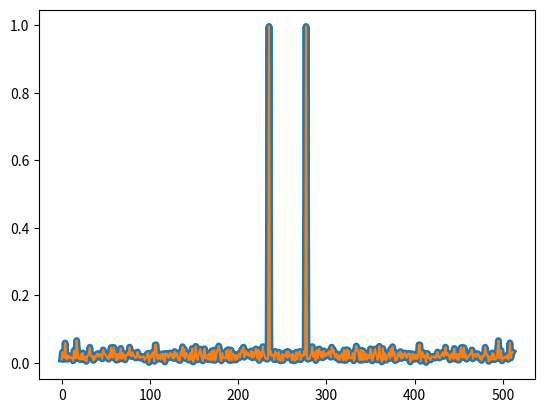

The script that saved this image:
#!/bin/python3
import numpy as np
import matplotlib.pyplot as plt
class radix8_butterfly:
    '''
    radix8 DIF butt model

    '''
    def __init__(self,base8_stage = 0):
        self.base8_stage = base8_stage 
        self.width0 =  0
        self.width1 =  0
        self.width2 =  0
        if self.base8_stage == 0:
            self.width0 =  512
            self.width1 =  256
            self.width2 =  128
        elif self.base8_stage == 1:
            self.width0 =  64
            self.width1 =  32
            self.width2 =  16
        elif self.base8_stage == 2:
            self.width0 =  8
            self.width1 =  4
            self.width2 =  2
        else:
            pass

    def get_wn(slef,n,N):
        return np.cos(2*np.pi*n/N)-np.sin(2*np.pi*n/N)*1j

    def stage0_core(self,din): # din = np.zeros(self.width0,dtype=complex)
        e0 =  0.7071067811865476 - 0.7071067811865476j
        e1 = -1j
        e2 = -0.7071067811865476 - 0.7071067811865476j
        dout  = np.zeros(self.width0,dtype=complex)
        half_range = self.width0//2
        for i in range(half_range):
            srange = i//(self.width0//8) # 0 1 2 3
            if srange==0:
                pos = din[i] + din[i+half_range]
                neg = din[i] - din[i+half_range]
            elif srange==1:
                pos = din[i] + din[i+half_range]
                neg = (din[i] - din[i+half_range]) * e0
            elif srange==2:
                pos = din[i] + din[i+half_range]
                neg = (din[i] - din[i+half_range]) * e1
            elif srange==3:
                pos = din[i] + din[i+half_range]
                neg = (din[i] - din[i+half_range]) * e2
            else:
                print('stage1_core error')
                exit(0)
            dout[i] = pos
            dout[i+half_range] = neg
        return dout

    def stage1_core(self,din):
        dout  = np.zeros(self.width1,dtype=complex)
        half_range = self.width1//2
        for i in range(half_range):
            srange = i//(self.width0//8) # 0 1 
            if srange==0:
                pos = din[i] + din[i+half_range]
                neg = din[i] - din[i+half_range]
            elif srange==1:
                pos = din[i] + din[i+half_range]
                neg = (din[i] - din[i+half_range]) * (-1j)
            else:
                print('stage2_core error')
                exit(0)
            dout[i] = pos
            dout[i+half_range] = neg
        return dout

    def stage2_core(self,din,b = 0):
        dout  = np.zeros(self.width2,dtype=complex)
        half_range = self.width2//2
        for i in range(half_range):
            if b == 0:
                pos = (din[i] + din[i+half_range]) 
                neg = (din[i] - din[i+half_range]) * self.get_wn((i )*4,self.width0)
            elif b == 1:
                pos = (din[i] + din[i+half_range]) * self.get_wn((i )*2,self.width0)
                neg = (din[i] - din[i+half_range]) * self.get_wn((i )*6,self.width0)
            elif b == 2:
                pos = (din[i] + din[i+half_range]) * self.get_wn((i )*1,self.width0)
                neg = (din[i] - din[i+half_range]) * self.get_wn((i )*5,self.width0)
            elif b == 3:
                pos = (din[i] + din[i+half_range]) * self.get_wn((i )*3,self.width0)
                neg = (din[i] - din[i+half_range]) * self.get_wn((i )*7,self.width0)
            else:
                print('error')
                exit(0)
            dout[i] = pos
            dout[i+half_range] = neg
        return dout

def radix8_1st_core(din):
    '''
    512=>512
    '''
    radix8_stage0 = radix8_butterfly(0)
    din          = radix8_stage0.stage0_core(din)
    din[0:256]   = radix8_stage0.stage1_core(din[0:256])
    din[256:512] = radix8_stage0.stage1_core(din[256:512])
    din[0:128]   = radix8_stage0.stage2_core(din[0:128]  ,0)
    din[128:256] = radix8_stage0.stage2_core(din[128:256],1)
    din[256:384] = radix8_stage0.stage2_core(din[256:384],2)
    din[384:512] = radix8_stage0.stage2_core(din[384:512],3)
    return din

def radix8_2nd_core(din):
    '''
    64=>64
    '''
    radix8_stage1 = radix8_butterfly(1)
    din          = radix8_stage1.stage0_core(din)
    din[0 :32]   = radix8_stage1.stage1_core(din[0 :32])
    din[32:64]   = radix8_stage1.stage1_core(din[32:64])
    din[0 :16]   = radix8_stage1.stage2_core(din[0 :16]  ,0)
    din[16:32]   = radix8_stage1.stage2_core(din[16:32]  ,1)
    din[32:48]   = radix8_stage1.stage2_core(din[32:48]  ,2)
    din[48:64]   = radix8_stage1.stage2_core(din[48:64]  ,3)
    return din

def radix8_3rd_core(din):
    '''
    8=>8
    '''
    radix8_stage2 = radix8_butterfly(2)
    din           = radix8_stage2.stage0_core(din)
    din[0 :4]     = radix8_stage2.stage1_core(din[0 :4])
    din[4 :8]     = radix8_stage2.stage1_core(din[4 :8])
    din[0 :2]     = radix8_stage2.stage2_core(din[0 :2]  ,0)
    din[2 :4]     = radix8_stage2.stage2_core(din[2 :4]  ,1)
    din[4 :6]     = radix8_stage2.stage2_core(din[4 :6]  ,2)
    din[6 :8]     = radix8_stage2.stage2_core(din[6 :8]  ,3)
    return din

def bit_reverse(data = 0,width = 9):
    dout = 0
    for i in range(width):
        b = data & (2**(width-1))
        data = data << 1
        dout = dout >> 1
        if b:
            dout = dout | (2**(width-1))
    return dout

def fft_512(data):
    dout     = np.ones(512,dtype=complex)
    data = radix8_1st_core(data)
    for i in range(8):
        data[i*64:i*64+64] = radix8_2nd_core(data[i*64:i*64+64])
    for i in range(64):
        data[i*8:i*8+8] = radix8_3rd_core(data[i*8:i*8+8])
    for i in range(512):
        dout[i] = data[bit_reverse(i,9)]
    return dout

def main():
    data = np.ones(512,dtype=complex)
    for i in range(512):
        data[i] = np.sin(21*2*np.pi*i/512)+np.random.random()-0.5

    plt.plot(np.fft.fftshift((2/512)*abs(np.fft.fft(data)) ),linewidth=5.0)
    plt.plot(np.fft.fftshift((2/512)*abs(fft_512(data))    ),)
    plt.show()

main()

